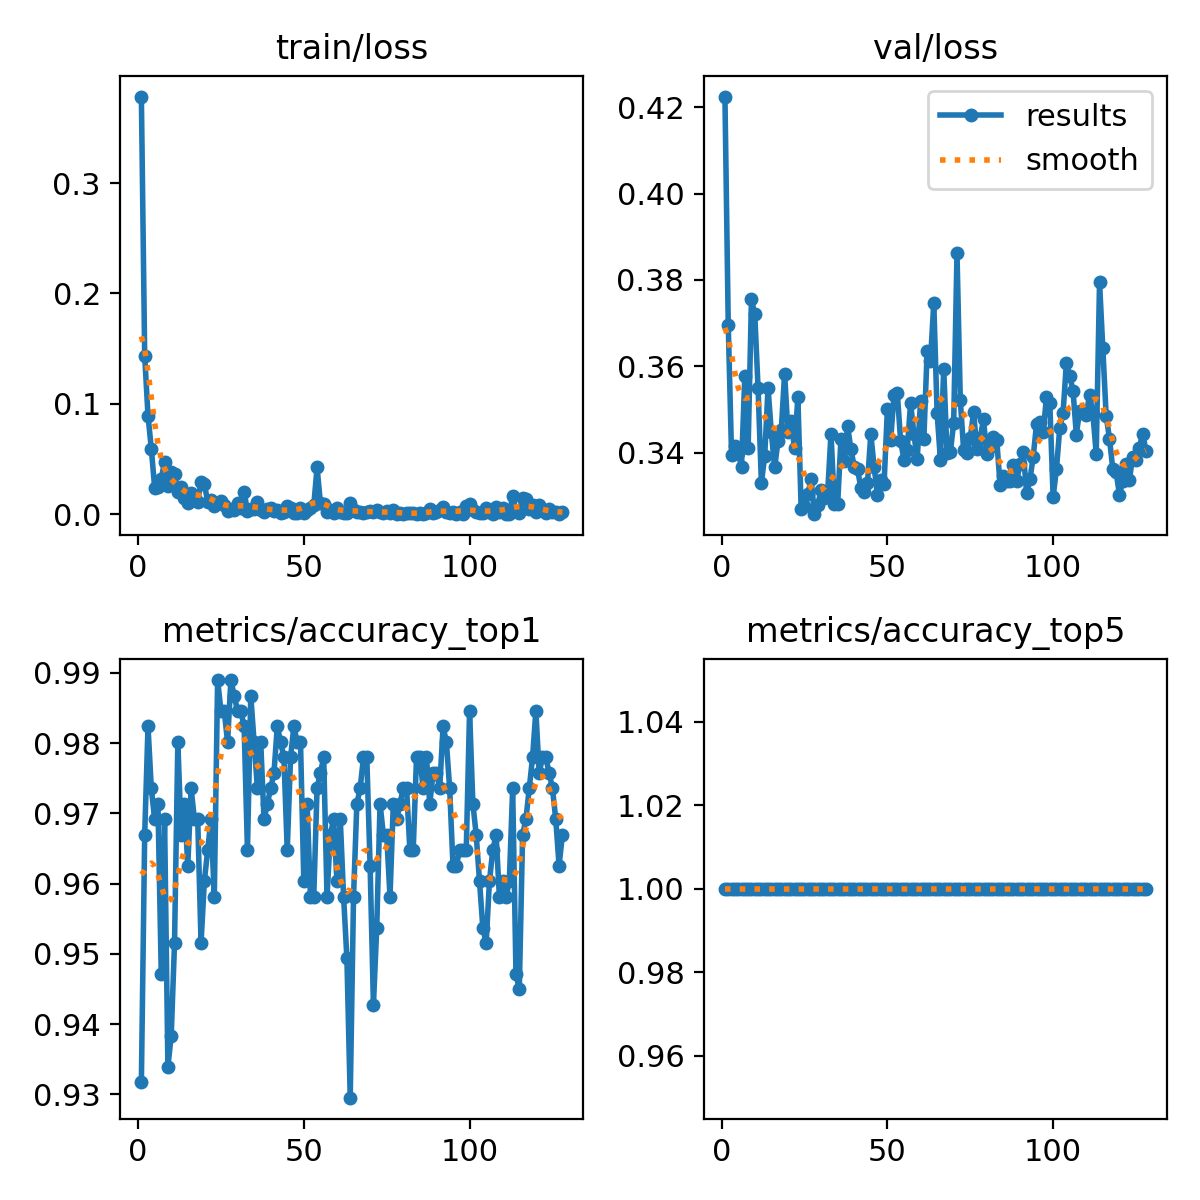

Source data for this figure (header and first rows):
epoch, train/loss, metrics/accuracy_top1, metrics/accuracy_top5, val/loss, lr/pg0, lr/pg1, lr/pg2
1, 0.3783, 0.9317, 1, 0.4225, 0.0033, 0.0033, 0.0033
2, 0.1436, 0.967, 1, 0.3696, 0.006626, 0.006626, 0.006626
3, 0.08942, 0.9824, 1, 0.3394, 0.009947, 0.009947, 0.009947
4, 0.05942, 0.9736, 1, 0.3416, 0.00997, 0.00997, 0.00997
5, 0.02421, 0.9692, 1, 0.3399, 0.00996, 0.00996, 0.00996
6, 0.025, 0.9714, 1, 0.3368, 0.00995, 0.00995, 0.00995
7, 0.03217, 0.9471, 1, 0.3577, 0.00994, 0.00994, 0.00994
8, 0.04775, 0.9692, 1, 0.3411, 0.009931, 0.009931, 0.009931
9, 0.02606, 0.9339, 1, 0.3755, 0.009921, 0.009921, 0.009921
10, 0.03844, 0.9383, 1, 0.372, 0.009911, 0.009911, 0.009911
11, 0.0361, 0.9515, 1, 0.3549, 0.009901, 0.009901, 0.009901
12, 0.02019, 0.9802, 1, 0.3329, 0.009891, 0.009891, 0.009891
13, 0.02437, 0.967, 1, 0.3393, 0.009881, 0.009881, 0.009881
14, 0.01482, 0.9714, 1, 0.355, 0.009871, 0.009871, 0.009871
15, 0.01055, 0.9626, 1, 0.3447, 0.009861, 0.009861, 0.009861
16, 0.01917, 0.9736, 1, 0.3366, 0.009851, 0.009851, 0.009851
17, 0.0145, 0.9692, 1, 0.3426, 0.009841, 0.009841, 0.009841
18, 0.01098, 0.9692, 1, 0.3453, 0.009831, 0.009831, 0.009831
19, 0.02922, 0.9515, 1, 0.3583, 0.009822, 0.009822, 0.009822
20, 0.02774, 0.9604, 1, 0.3448, 0.009812, 0.009812, 0.009812
21, 0.01121, 0.9648, 1, 0.3473, 0.009802, 0.009802, 0.009802
22, 0.01301, 0.9692, 1, 0.341, 0.009792, 0.009792, 0.009792
23, 0.00743, 0.9581, 1, 0.3528, 0.009782, 0.009782, 0.009782
24, 0.01001, 0.989, 1, 0.3269, 0.009772, 0.009772, 0.009772
25, 0.01236, 0.9846, 1, 0.3276, 0.009762, 0.009762, 0.009762
26, 0.00837, 0.9846, 1, 0.3303, 0.009752, 0.009752, 0.009752
27, 0.00337, 0.9802, 1, 0.3339, 0.009742, 0.009742, 0.009742
28, 0.00471, 0.989, 1, 0.3258, 0.009732, 0.009732, 0.009732
29, 0.00367, 0.9868, 1, 0.3278, 0.009723, 0.009723, 0.009723
30, 0.01038, 0.9846, 1, 0.3313, 0.009713, 0.009713, 0.009713
31, 0.00617, 0.9846, 1, 0.3296, 0.009703, 0.009703, 0.009703
32, 0.02016, 0.9824, 1, 0.331, 0.009693, 0.009693, 0.009693
33, 0.00328, 0.9648, 1, 0.3444, 0.009683, 0.009683, 0.009683
34, 0.00471, 0.9868, 1, 0.328, 0.009673, 0.009673, 0.009673
35, 0.00491, 0.9802, 1, 0.3281, 0.009663, 0.009663, 0.009663
36, 0.01162, 0.9736, 1, 0.3432, 0.009653, 0.009653, 0.009653
37, 0.00428, 0.9802, 1, 0.338, 0.009643, 0.009643, 0.009643
38, 0.00201, 0.9692, 1, 0.3462, 0.009633, 0.009633, 0.009633
39, 0.00495, 0.9714, 1, 0.3408, 0.009623, 0.009623, 0.009623
40, 0.00617, 0.9736, 1, 0.3368, 0.009614, 0.009614, 0.009614
41, 0.00267, 0.9758, 1, 0.3361, 0.009604, 0.009604, 0.009604
42, 0.00429, 0.9824, 1, 0.3318, 0.009594, 0.009594, 0.009594
43, 0.0008, 0.9802, 1, 0.3309, 0.009584, 0.009584, 0.009584
44, 0.00252, 0.978, 1, 0.333, 0.009574, 0.009574, 0.009574
45, 0.00783, 0.9648, 1, 0.3443, 0.009564, 0.009564, 0.009564
46, 0.00561, 0.978, 1, 0.3368, 0.009554, 0.009554, 0.009554
47, 0.00146, 0.9824, 1, 0.3302, 0.009544, 0.009544, 0.009544
48, 0.00111, 0.9802, 1, 0.3336, 0.009534, 0.009534, 0.009534
49, 0.00581, 0.9802, 1, 0.3327, 0.009524, 0.009524, 0.009524
50, 0.00168, 0.9604, 1, 0.35, 0.009514, 0.009514, 0.009514
51, 0.00374, 0.9714, 1, 0.3429, 0.009505, 0.009505, 0.009505
52, 0.00574, 0.9581, 1, 0.3534, 0.009495, 0.009495, 0.009495
53, 0.00804, 0.9581, 1, 0.3538, 0.009485, 0.009485, 0.009485
54, 0.04245, 0.9736, 1, 0.3427, 0.009475, 0.009475, 0.009475
55, 0.01069, 0.9758, 1, 0.3384, 0.009465, 0.009465, 0.009465
56, 0.00914, 0.978, 1, 0.3407, 0.009455, 0.009455, 0.009455
57, 0.00227, 0.9581, 1, 0.3515, 0.009445, 0.009445, 0.009445
58, 0.00373, 0.967, 1, 0.3444, 0.009435, 0.009435, 0.009435
59, 0.00153, 0.9692, 1, 0.3385, 0.009425, 0.009425, 0.009425
60, 0.0058, 0.9604, 1, 0.3519, 0.009415, 0.009415, 0.009415
... 68 more rows
